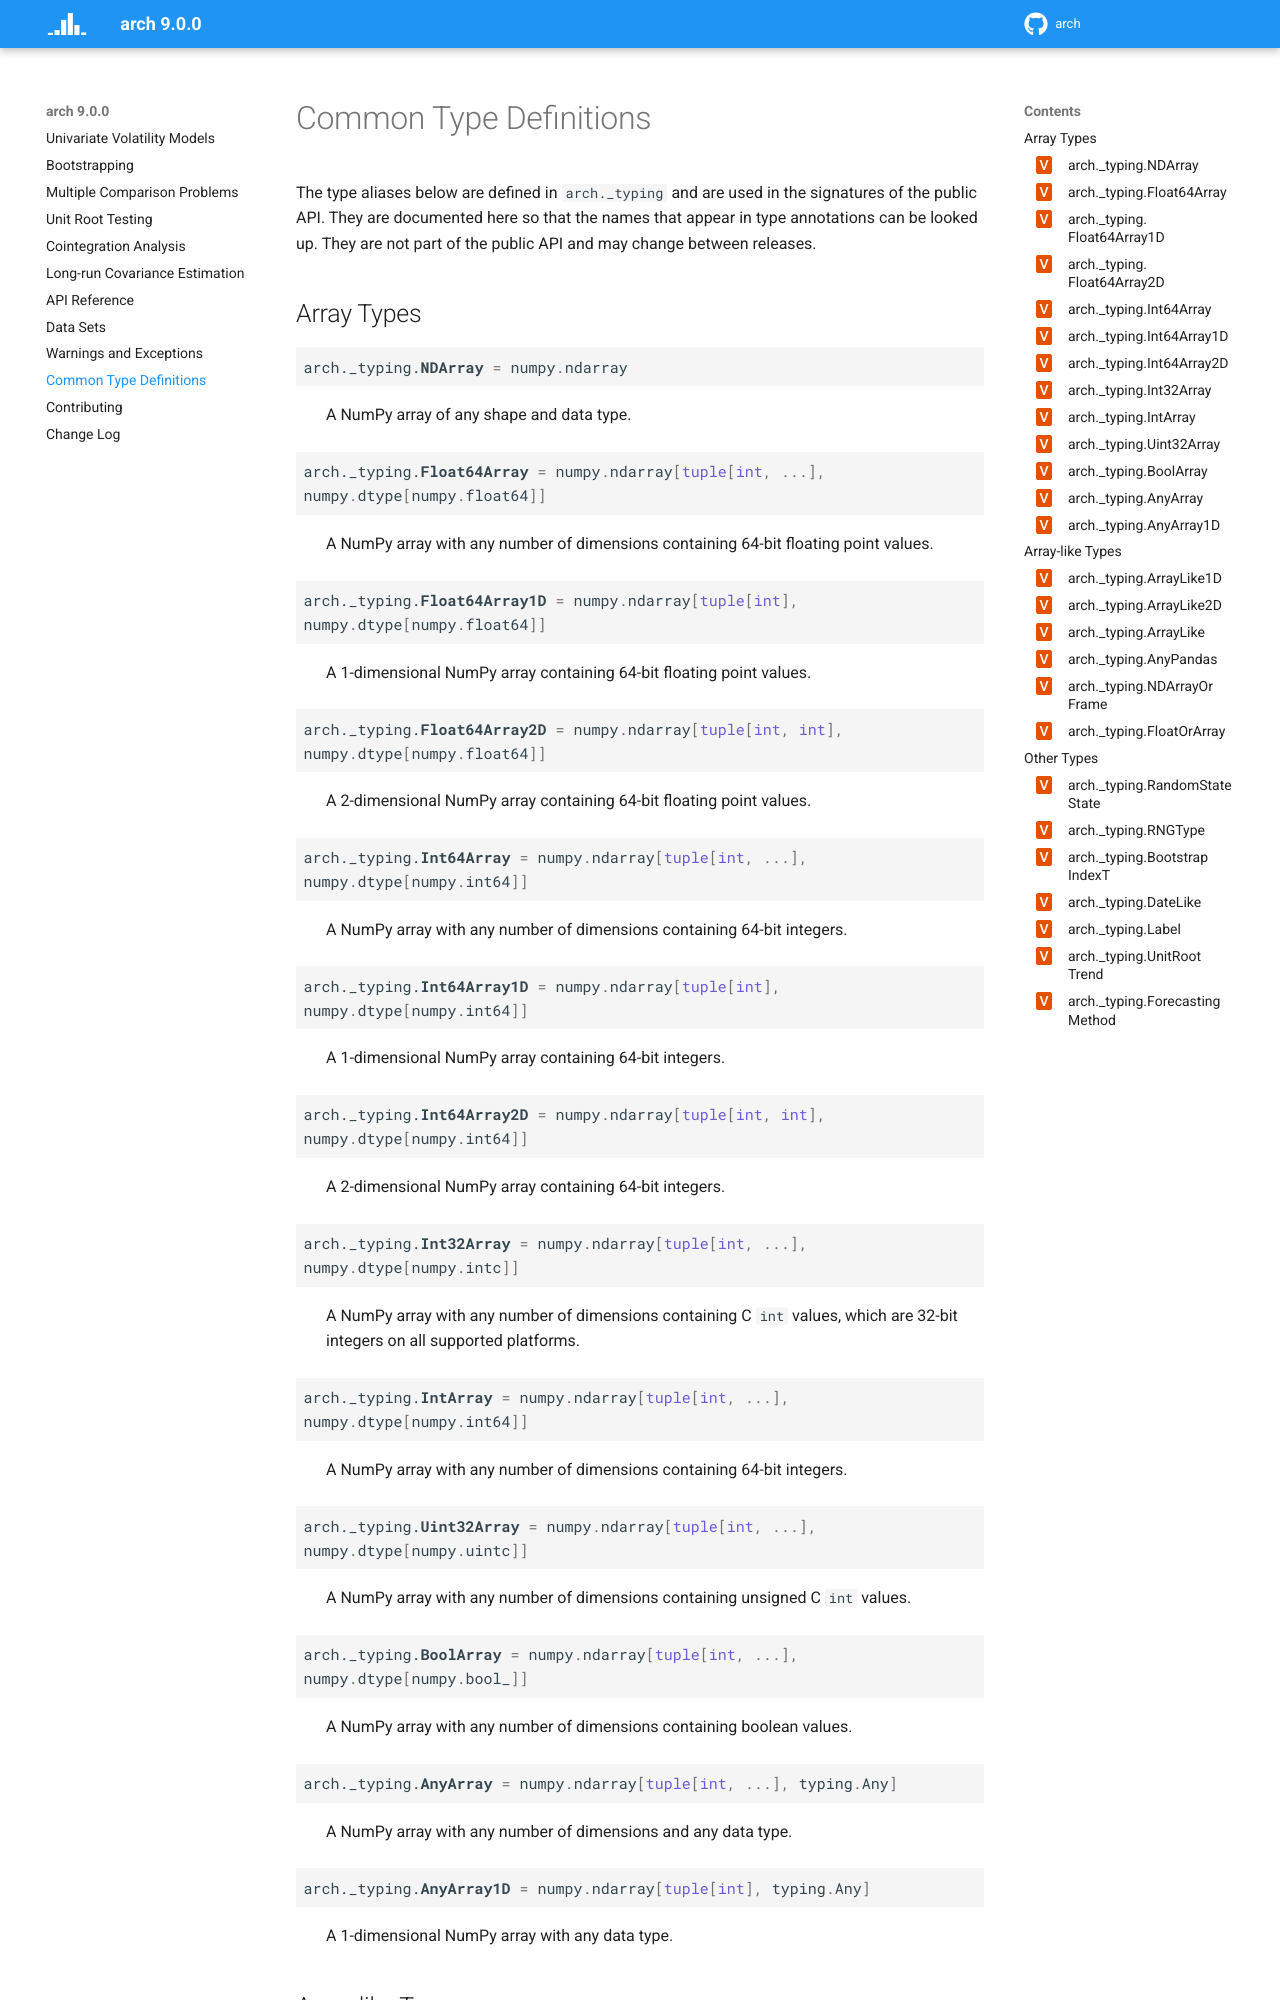

repository: bashtage/arch · page: types.html · generator: sphinx

Common Type Definitions
=======================

The type aliases below are defined in ``arch._typing`` and are used in the
signatures of the public API. They are documented here so that the names that
appear in type annotations can be looked up. They are not part of the public
API and may change between releases.

.. py:currentmodule:: arch._typing

Array Types
-----------

.. py:data:: NDArray
   :value: numpy.ndarray

   A NumPy array of any shape and data type.

.. py:data:: Float64Array
   :value: numpy.ndarray[tuple[int, ...], numpy.dtype[numpy.float64]]

   A NumPy array with any number of dimensions containing 64-bit floating point
   values.

.. py:data:: Float64Array1D
   :value: numpy.ndarray[tuple[int], numpy.dtype[numpy.float64]]

   A 1-dimensional NumPy array containing 64-bit floating point values.

.. py:data:: Float64Array2D
   :value: numpy.ndarray[tuple[int, int], numpy.dtype[numpy.float64]]

   A 2-dimensional NumPy array containing 64-bit floating point values.

.. py:data:: Int64Array
   :value: numpy.ndarray[tuple[int, ...], numpy.dtype[numpy.int64]]

   A NumPy array with any number of dimensions containing 64-bit integers.

.. py:data:: Int64Array1D
   :value: numpy.ndarray[tuple[int], numpy.dtype[numpy.int64]]

   A 1-dimensional NumPy array containing 64-bit integers.

.. py:data:: Int64Array2D
   :value: numpy.ndarray[tuple[int, int], numpy.dtype[numpy.int64]]

   A 2-dimensional NumPy array containing 64-bit integers.

.. py:data:: Int32Array
   :value: numpy.ndarray[tuple[int, ...], numpy.dtype[numpy.intc]]

   A NumPy array with any number of dimensions containing C ``int`` values,
   which are 32-bit integers on all supported platforms.

.. py:data:: IntArray
   :value: numpy.ndarray[tuple[int, ...], numpy.dtype[numpy.int64]]

   A NumPy array with any number of dimensions containing 64-bit integers.

.. py:data:: Uint32Array
   :value: numpy.ndarray[tuple[int, ...], numpy.dtype[numpy.uintc]]

   A NumPy array with any number of dimensions containing unsigned C ``int``
   values.

.. py:data:: BoolArray
   :value: numpy.ndarray[tuple[int, ...], numpy.dtype[numpy.bool_]]

   A NumPy array with any number of dimensions containing boolean values.

.. py:data:: AnyArray
   :value: numpy.ndarray[tuple[int, ...], typing.Any]

   A NumPy array with any number of dimensions and any data type.

.. py:data:: AnyArray1D
   :value: numpy.ndarray[tuple[int], typing.Any]

   A 1-dimensional NumPy array with any data type.
